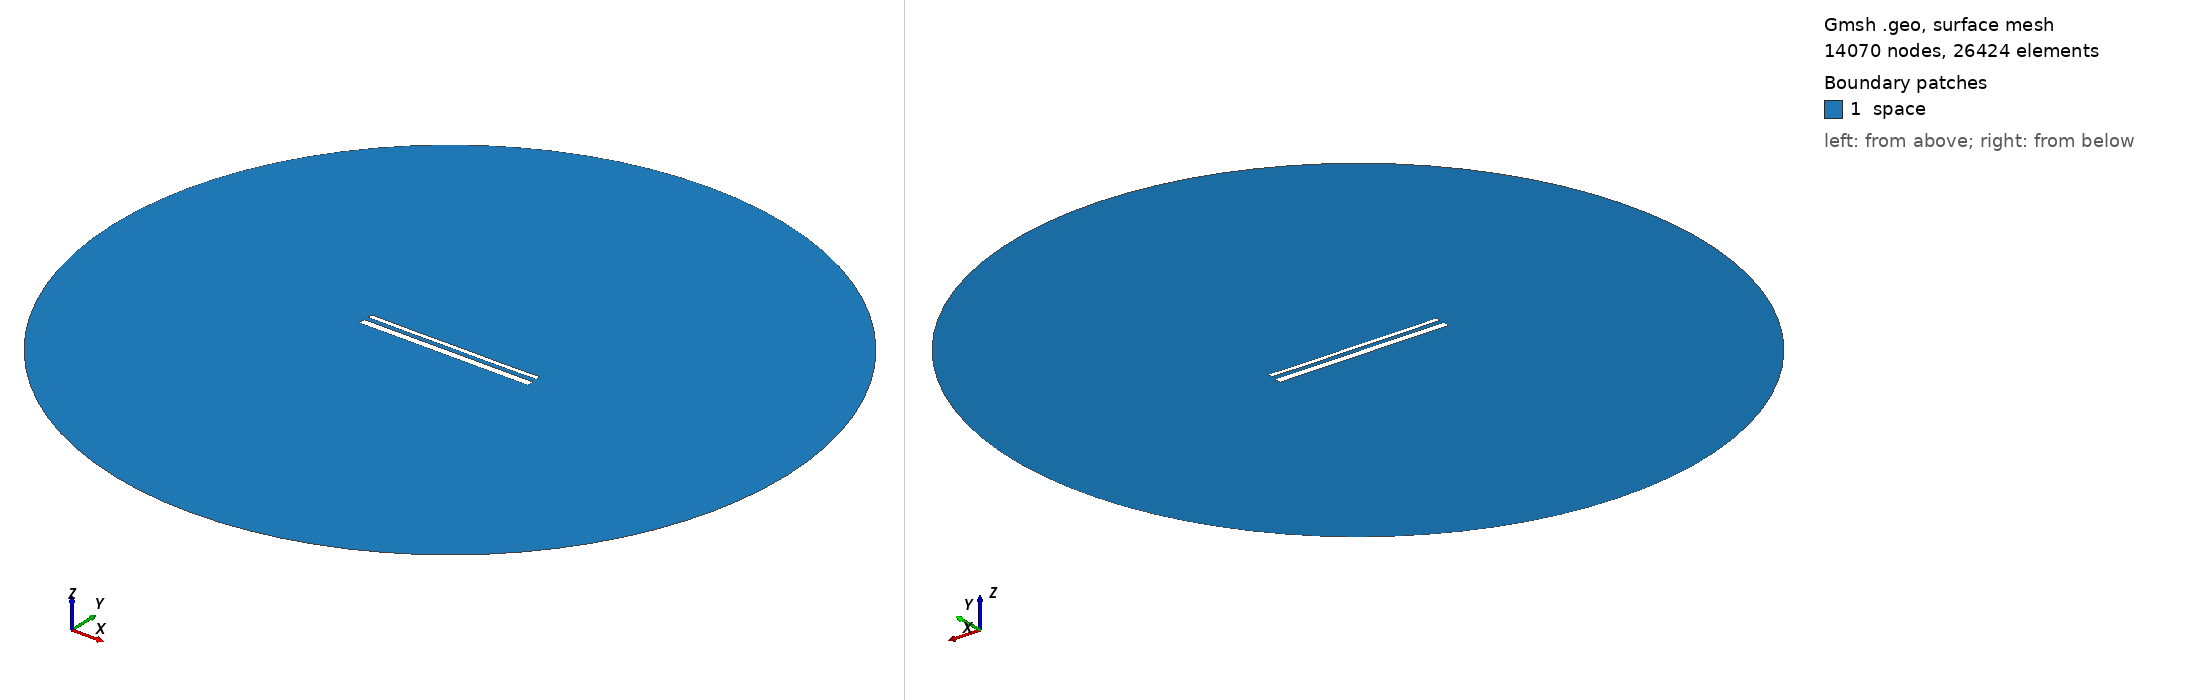

Gmsh geometry script, surface-meshed: 14070 nodes, 26424 surface elements. Boundary patches (legend numbers): 1 space. Left view from above one corner, right view from below the opposite corner. Legend entries are the model's physical surfaces. The drawing asked Gmsh for element sizes between 1% and 20% of the model's largest extent; the script's own settings can give other sizes.

=== 15287.geo (drawn) ===
//---------------------------------------
// Geometry kernel
//---------------------------------------

SetFactory("OpenCASCADE");



//---------------------------------------
// Parameters of the geometry
//---------------------------------------

// Overetch of the upper plate
overetch = 0.5;

// Distance between the plates
distance = 2.5;

// Discretization over the x axis (for the deformation)
nx = 50; 

// Length of the plate
L = 100 - overetch; 

// Number of modes
n = 4; 

// 1st mode coefficient
coeff(1) = 0.0;
beta(1) = 0.596864 * 3.1415926535 / L;

// 2nd mode coefficient
coeff(2) = -0.075;
beta(2) = 1.49418 * 3.1415926535 / L;

// 3rd mode coefficient
coeff(3) = 0.0;
beta(3) = 2.50025 * 3.1415926535 / L;

// 4th mode coefficient
coeff(4) = -0.075;
beta(4) = 3.49999 * 3.1415926535 / L;



//---------------------------------------
// Upper plate (deformed rectangle)
//---------------------------------------

// Coordiantes of the upper plate
xmin = -50;
xmax = 50 - overetch;

// Height of the upper plate
yheight = 4 - 2 * overetch;

// Indexes of the points
UpperID[] = {};
LowerID[] = {};
LeftID[] = {};
RightID[] = {};

// Point index
p = 1;

// Horizontal edges
For i In {1:nx}
    x = xmin + (i-1)*(xmax - xmin)/(nx-1);

    y_bottom = distance / 2 + overetch;
    For j In {1:n}
        C = (Cosh(beta(j)*L) + Cos(beta(j)*L)) / (Sinh(beta(j)*L) + Sin(beta(j)*L));
        y_bottom  = y_bottom + coeff(j) * (Cosh(beta(j)*(x+50)) - Cos(beta(j)*(x+50)) - C * (Sinh(beta(j)*(x+50)) - Sin(beta(j)*(x+50))));
    EndFor

    y_top = y_bottom + yheight;

    Point(p) = {x, y_top, 0, 1.0};
    UpperID[i] = p;
    p = p + 1;

    Point(p) = {x, y_bottom, 0, 1.0};
    LowerID[i] = p;
    p = p + 1;
EndFor

// Create point lists
UpperPts[] = {}; LowerPts[] = {};
For i In {1:nx}
  UpperPts[] += {UpperID[i]};
  LowerPts[] += {LowerID[i]};
EndFor

// Build splines
Spline(1) = {UpperPts[]};
Spline(2) = {LowerPts[]};
Line(3) = {LowerPts[nx-1], UpperPts[nx-1]};
Line(4) = {LowerPts[0], UpperPts[0]};

// Build the plane surface
Curve Loop(1) = {2, 3, -1, -4};
Plane Surface(1) = {1};



//---------------------------------------
// Lower plate (rectangle)
//---------------------------------------

// Vertices
Point(1001) = {-50, -1, 0, 1.0};
Point(1002) = { 50, -1, 0, 1.0};
Point(1003) = { 50,  -5, 0, 1.0};
Point(1004) = {-50,  -5, 0, 1.0};

// Edges
Line(5) = {1001, 1002};
Line(6) = {1002, 1003};
Line(7) = {1003, 1004};
Line(8) = {1004, 1001};

// Plane surface
Line Loop(2) = {5, 6, 7, 8};
Plane Surface(2) = {2}; 



//---------------------------------------
// Outer (fictious) boundary
//---------------------------------------

// Points
Point(1005) = {0, 0, 0};       // Center
Point(1006) = {200, 0, 0};     // Start point
Point(1007) = {0, 200, 0};     // 90 degrees
Point(1008) = {-200, 0, 0};    // 180 degrees
Point(1009) = {0, -200, 0};    // 270 degrees

// Circle arcs (each needs start, center, end)
Circle(9) = {1006, 1005, 1007};
Circle(10) = {1007, 1005, 1008};
Circle(11) = {1008, 1005, 1009};
Circle(12) = {1009, 1005, 1006};

// Plane surface for the entire domain
Curve Loop(3) = {9, 10, 11, 12};
Surface(3) = {3};

// Subtract the plates from the whole domain to obtain the actual domain where we want to solve the equations
BooleanDifference{ Surface{3}; Delete; }{ Surface{1}; Surface{2}; Delete; }




//---------------------------------------
// Transfinite Lines/Curves
//---------------------------------------

// Set the number of points on the boundaries
r = 7;

// Plates
Transfinite Curve {1, 2} = 50*r Using Progression 1;
Transfinite Curve {3, 4} = 2*r Using Progression 1;
Transfinite Line {5, 7} = 50*r Using Progression 1;
Transfinite Line {6, 8} = 2*r Using Progression 1;

// Outer boundary
Transfinite Line {9, 10, 11, 12} = 20 Using Progression 1;



//---------------------------------------
// Physical groups
//---------------------------------------                

// Physical curves (boundaries)
Physical Line("force_segment", 10) = {2};
Physical Line("upper_plate", 11) = {1, 3, 4};
Physical Line("lower_plate", 12) = {5, 6, 7, 8};
Physical Line("boundary", 20) = {9, 10, 11, 12};

// Physical Surfaces
Physical Surface("space", 30) = {3};



//---------------------------------------
// 6. Generate the Mesh
//---------------------------------------

// 2D mesh generation
Mesh 2;
